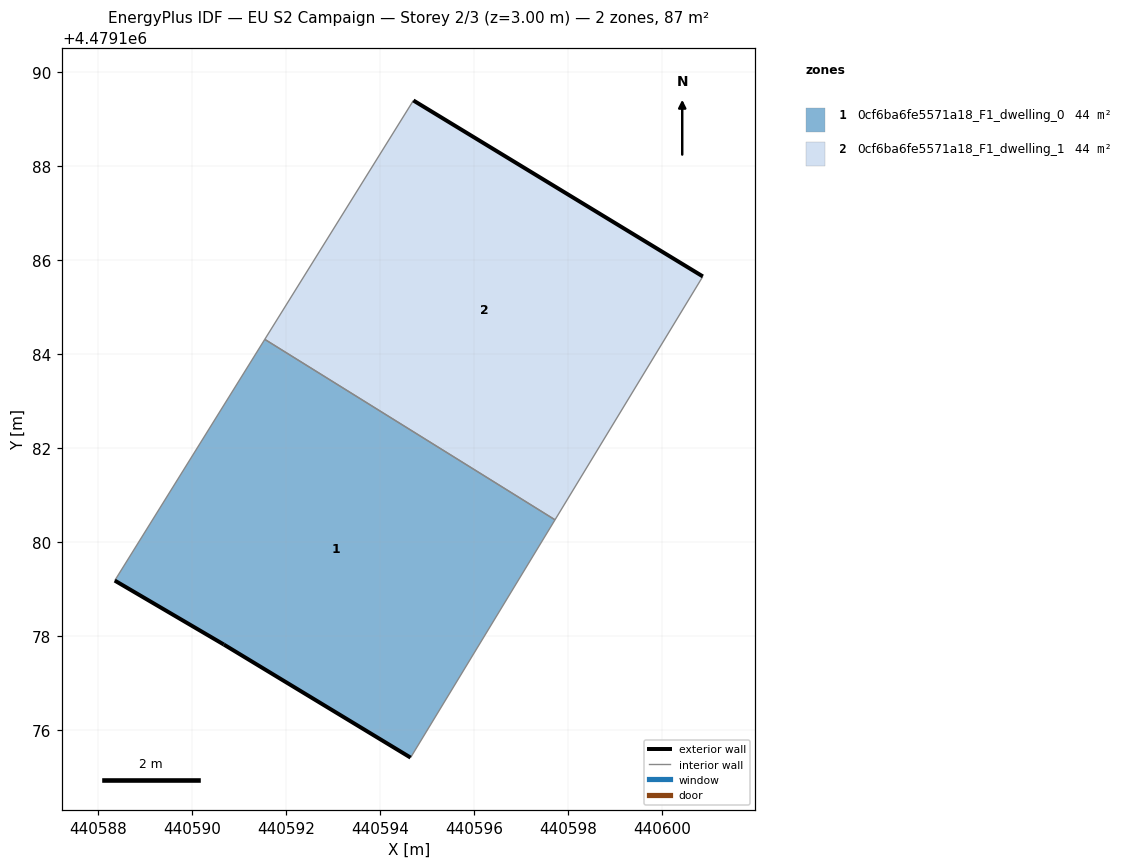
=== STOREY PLAN SPEC (per zone: floor XY polygon, exterior-wall plan segments, windows/doors) ===
zone 1: 0cf6ba6fe5571a18_F1_dwelling_0  (43.6 m²)
  floor: (440594.65, 4479175.42) (440597.72, 4479180.48) (440591.54, 4479184.32) (440588.35, 4479179.18) (440590.67, 4479177.82)
  exterior wall: (440594.65, 4479175.42) – (440590.67, 4479177.82)  [4.6 m]
  exterior wall: (440590.67, 4479177.82) – (440588.35, 4479179.18)  [2.7 m]
  interior walls: 3
zone 2: 0cf6ba6fe5571a18_F1_dwelling_1  (43.6 m²)
  floor: (440597.72, 4479180.48) (440600.86, 4479185.66) (440594.70, 4479189.40) (440591.54, 4479184.32)
  exterior wall: (440594.71, 4479189.40) – (440600.86, 4479185.66)  [7.2 m]
  interior walls: 3

=== DERIVED (storey summary) ===
Building: EU S2 Campaign
Storey: 2 of 3  (floor level z = 3.00 m)
Storey gross floor area: 87.2 m²
Zones on this storey: 2
  - 0cf6ba6fe5571a18_F1_dwelling_0: floor 43.6 m²; exterior wall 7.3 m (22.0 m²); WWR 0.0%
  - 0cf6ba6fe5571a18_F1_dwelling_1: floor 43.6 m²; exterior wall 7.2 m (21.6 m²); WWR 0.0%
Zone adjacency (shared interzone walls):
  - 0cf6ba6fe5571a18_F1_dwelling_0 ↔ 0cf6ba6fe5571a18_F1_dwelling_1